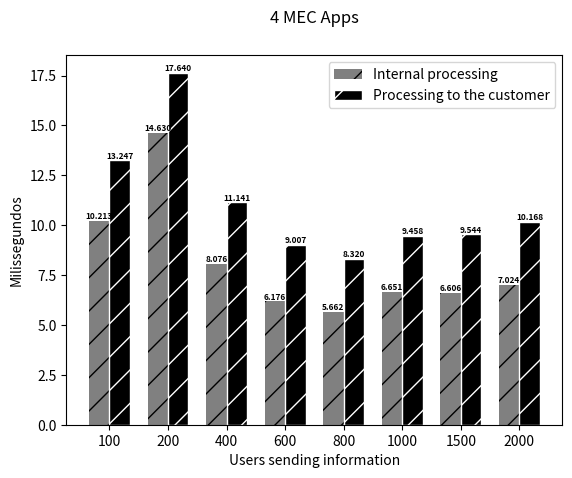
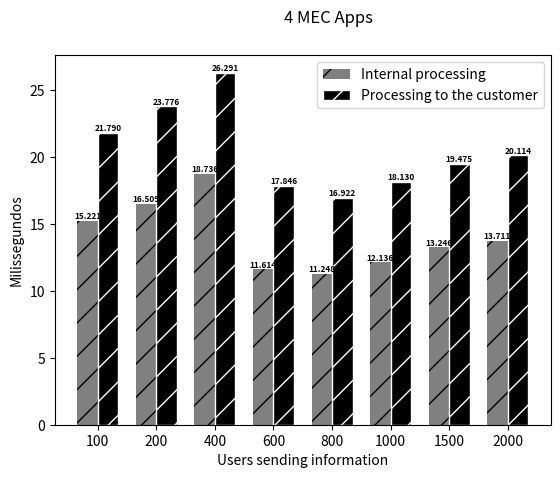

Write the Python code that produced these figures, in order.
import matplotlib
matplotlib.use('Agg')  # Define o backend como Agg

import matplotlib.pyplot as plt
from PIL import Image

# Dados do primeiro gráfico
processamento_interno = [10.213, 14.630, 8.076, 6.176, 5.662, 6.651, 6.606, 7.024]
processamento_ate_o_cliente = [13.247, 17.640, 11.141, 9.007, 8.320, 9.458, 9.544, 10.168]

# Criando o primeiro gráfico
fig, ax = plt.subplots()
index = range(len(processamento_ate_o_cliente))
bar_width = 0.35
ax.bar(index, processamento_interno, bar_width, color='gray', hatch='/', label='Internal processing')
ax.bar([i + bar_width for i in index], processamento_ate_o_cliente, bar_width, color='black', hatch='/', edgecolor='white', label='Processing to the customer')

fontsize = 6
for i in index:
    ax.text(i, processamento_interno[i], f"{processamento_interno[i]:.3f}", ha='center', va='bottom', fontsize=fontsize, fontweight='bold')
    ax.text(i + bar_width, processamento_ate_o_cliente[i], f"{processamento_ate_o_cliente[i]:.3f}", ha='center', va='bottom', fontsize=fontsize, fontweight='bold')

ax.set_xlabel('Users sending information')
ax.set_ylabel('Milissegundos')
ax.set_xticks([i + bar_width/2 for i in index])
ax.set_xticklabels([100, 200, 400, 600, 800, 1000, 1500, 2000])
ax.legend()

ax.text(0.5, 1.1, '4 MEC Apps', ha='center', va='center', fontsize=12, transform=ax.transAxes)

# Salva o primeiro gráfico em um arquivo temporário
fig_path = 'temp_fig1.png'
fig.savefig(fig_path)

# Fecha a figura do primeiro gráfico
plt.close(fig)

# Dados do segundo gráfico
processamento_interno_2 = [15.221, 16.509, 18.736, 11.614, 11.248, 12.136, 13.246, 13.711]
processamento_ate_o_cliente_2 = [21.790, 23.776, 26.291, 17.846, 16.922, 18.130, 19.475, 20.114]

# Criando o segundo gráfico
fig2, ax2 = plt.subplots()
index = range(len(processamento_ate_o_cliente_2))
bar_width = 0.35
ax2.bar(index, processamento_interno_2, bar_width, color='gray', hatch='/', label='Internal processing')
ax2.bar([i + bar_width for i in index], processamento_ate_o_cliente_2, bar_width, color='black', hatch='/', edgecolor='white', label='Processing to the customer')

fontsize = 6
for i in index:
    ax2.text(i, processamento_interno_2[i], f"{processamento_interno_2[i]:.3f}", ha='center', va='bottom', fontsize=fontsize, fontweight='bold')
    ax2.text(i + bar_width, processamento_ate_o_cliente_2[i], f"{processamento_ate_o_cliente_2[i]:.3f}", ha='center', va='bottom', fontsize=fontsize, fontweight='bold')

ax2.set_xlabel('Users sending information')
ax2.set_ylabel('Milissegundos')
ax2.set_xticks([i + bar_width/2 for i in index])
ax2.set_xticklabels([100, 200, 400, 600, 800, 1000, 1500, 2000])
ax2.legend()

ax2.text(0.5, 1.1, '4 MEC Apps', ha='center', va='center', fontsize=12, transform=ax.transAxes)

# Salva o segundo gráfico em um arquivo temporário
fig2_path = 'temp_fig2.png'
fig2.savefig(fig2_path)

# Fecha a figura do segundo gráfico
plt.close(fig2)

# Carrega os gráficos como imagens
img1 = Image.open(fig_path)
img2 = Image.open(fig2_path)

# Calcula a largura total da imagem combinada
total_width = img1.width + img2.width

# Calcula a altura total da imagem combinada
max_height = max(img1.height, img2.height)

# Cria uma nova imagem com a largura total e altura máxima das duas imagens
new_img = Image.new('RGB', (total_width, max_height))

# Coloca as imagens lado a lado
new_img.paste(img1, (0, 0))
new_img.paste(img2, (img1.width, 0))

# Salva a imagem combinada
new_img.save('combined_graphs_plmn_4_mec_apps.png')
